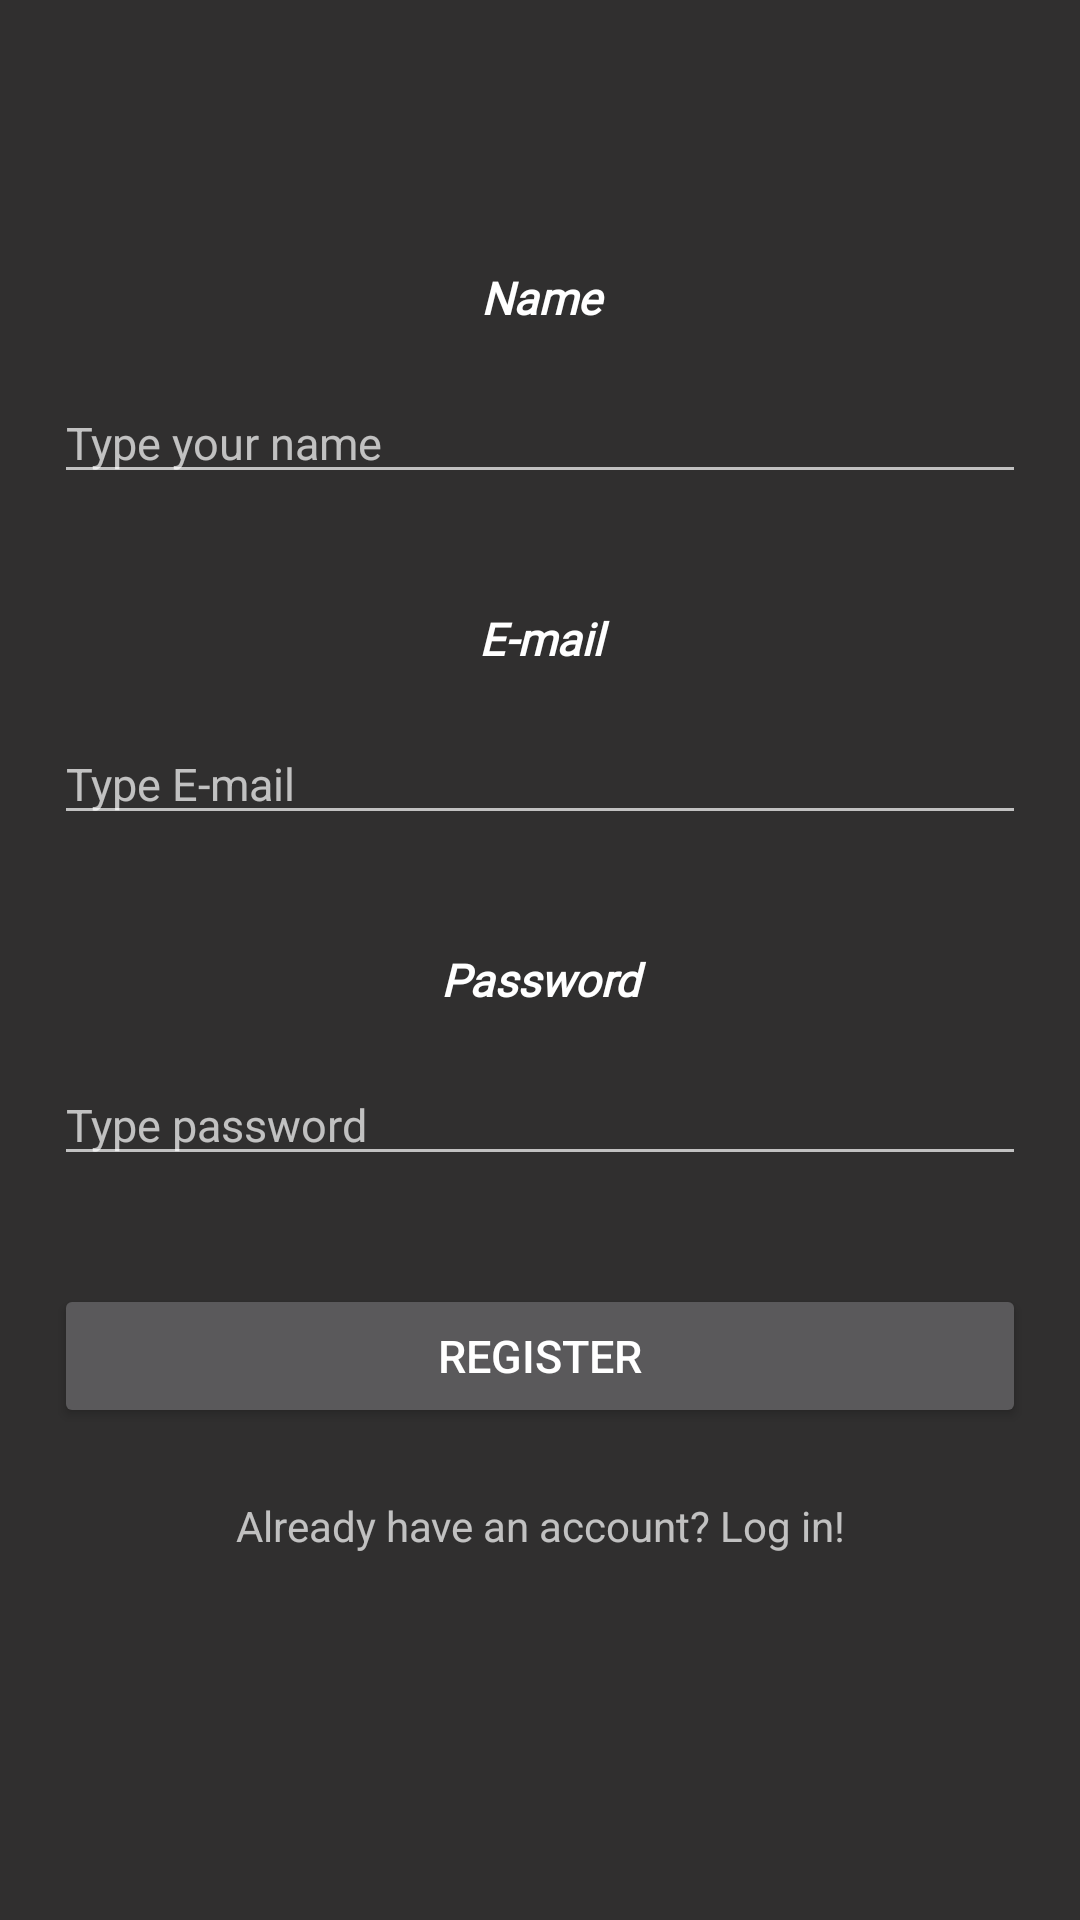

Write the Android layout XML for this screen, with the resource values it uses.
<!-- AndroidManifest.xml: application theme Theme.AppCompat.NoActionBar -->
<!-- res/layout/activity_register.xml -->
<?xml version="1.0" encoding="utf-8"?>
<LinearLayout xmlns:android="http://schemas.android.com/apk/res/android"
    android:layout_width="match_parent"
    android:layout_height="match_parent"
    android:background="@color/appBg"
    android:orientation="vertical">

    <LinearLayout
        android:layout_width="match_parent"
        android:layout_height="match_parent"
        android:orientation="vertical"
        android:gravity="center">

        <TextView
            android:id="@+id/registerName"
            android:layout_width="match_parent"
            android:layout_height="wrap_content"
            android:layout_marginTop="20dp"
            android:fontFamily="@font/arsenal_italic"
            android:gravity="center"
            android:text="Name"
            android:textColor="@android:color/white"
            android:textSize="15sp"
            android:textStyle="bold|italic" />

        <EditText
            android:id="@+id/nameInputRegister"
            android:layout_width="match_parent"
            android:layout_height="wrap_content"
            android:layout_margin="18dp"
            android:hint="Type your name"
            android:inputType="textPersonName"
            android:singleLine="false"
            android:textAllCaps="false"
            android:textSize="15sp" />

        <TextView
            android:id="@+id/registerEmail"
            android:layout_width="match_parent"
            android:layout_height="wrap_content"
            android:layout_marginTop="20dp"
            android:fontFamily="@font/arsenal_italic"
            android:gravity="center"
            android:text="E-mail"
            android:textColor="@android:color/white"
            android:textSize="15sp"
            android:textStyle="bold|italic" />

        <EditText
            android:id="@+id/emailInputRegister"
            android:layout_width="match_parent"
            android:layout_height="wrap_content"
            android:layout_margin="18dp"
            android:hint="Type E-mail"
            android:inputType="textPersonName"
            android:textSize="15sp" />

        <TextView
            android:id="@+id/registerPassword"
            android:layout_width="match_parent"
            android:layout_height="wrap_content"
            android:layout_marginTop="20dp"
            android:fontFamily="@font/arsenal_italic"
            android:gravity="center"
            android:text="Password"
            android:textColor="@android:color/white"
            android:textSize="15sp"
            android:textStyle="bold|italic" />

        <EditText
            android:id="@+id/passwordInputRegister"
            android:layout_width="match_parent"
            android:layout_height="wrap_content"
            android:layout_margin="18dp"
            android:ems="10"
            android:hint="Type password"
            android:inputType="textPassword"
            android:textSize="15sp" />

        <Button
            android:id="@+id/registerButton"
            android:layout_width="match_parent"
            android:layout_height="wrap_content"
            android:layout_gravity="center"
            android:layout_margin="18dp"
            android:text="Register"
            android:textSize="15sp" />

        <TextView
            android:id="@+id/goToLogin"
            android:layout_width="match_parent"
            android:layout_height="wrap_content"
            android:layout_margin="5dp"
            android:gravity="center"
            android:text="Already have an account? Log in!" />

        <ProgressBar
            android:id="@+id/registerProgressBar"
            style="?android:attr/progressBarStyle"
            android:layout_width="match_parent"
            android:layout_height="wrap_content"
            android:visibility="invisible" />

    </LinearLayout>


</LinearLayout>
<!-- resources referenced by this layout -->
<resources>
  <color name="appBg">#302F2F</color>
</resources>
